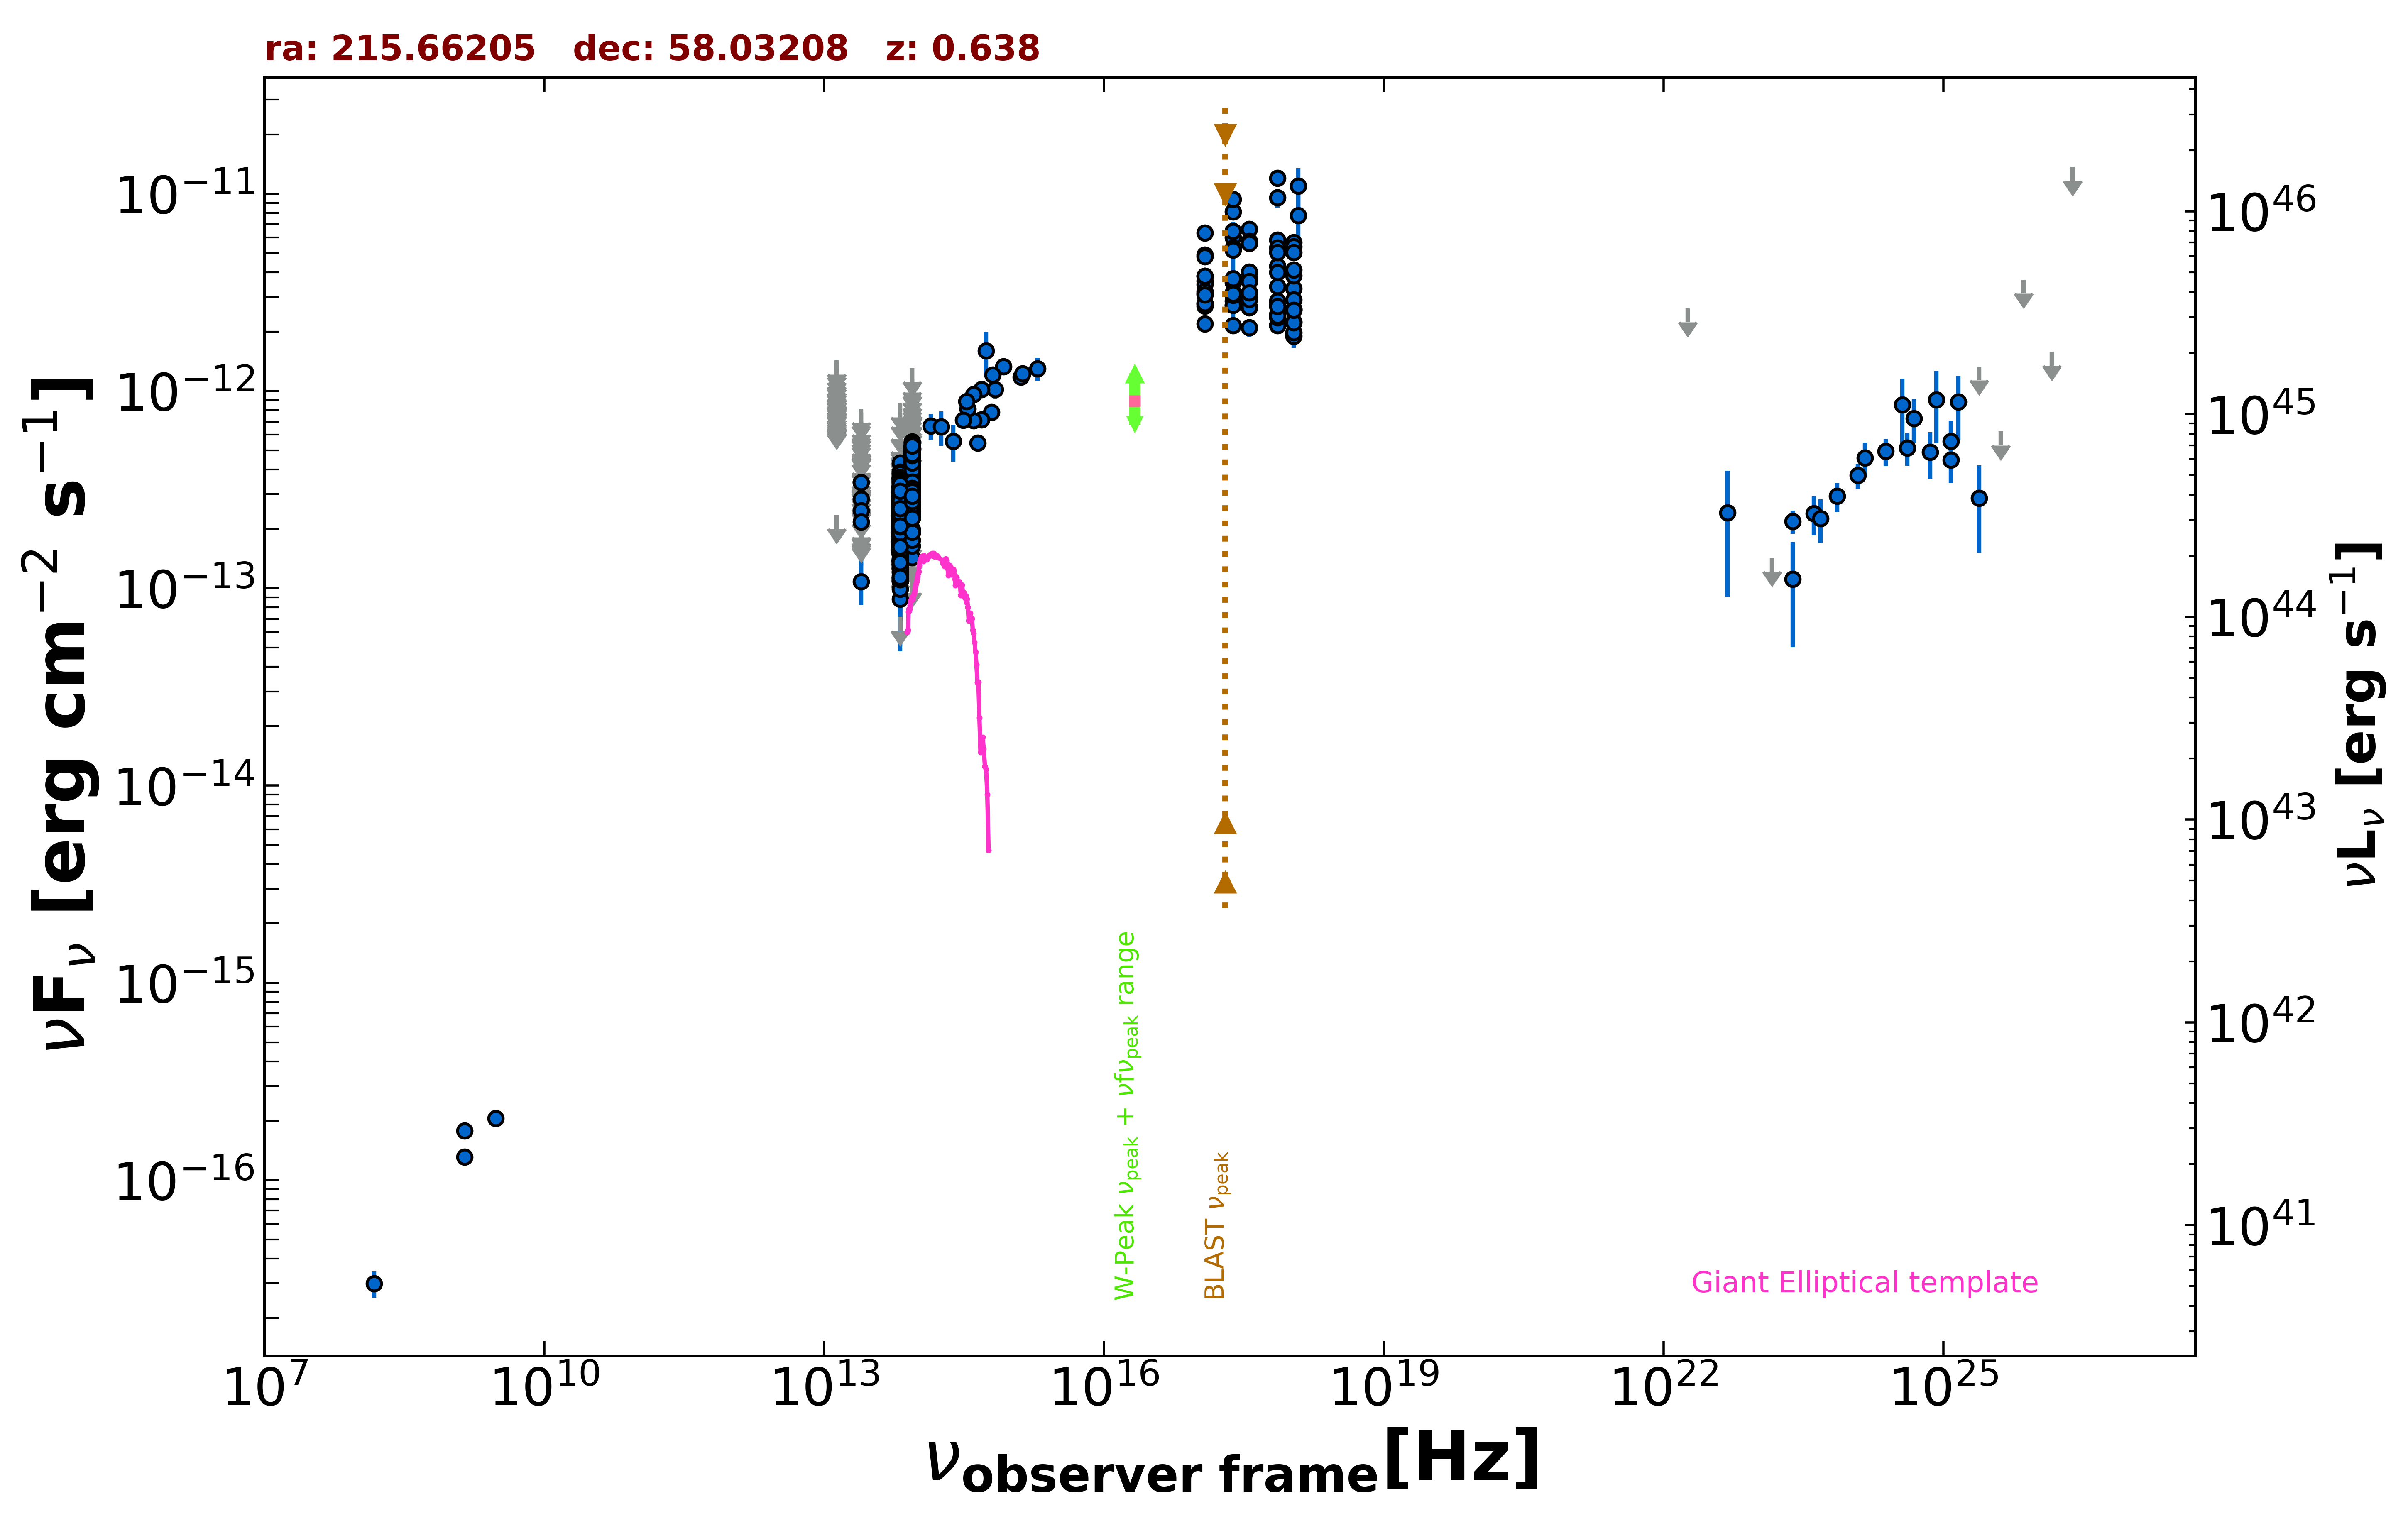

The table this chart was drawn from, first rows:
freq., flux, err_flux, MJD_start, MJD_end, flag, catalog, reference
1.400e+09, 1.313e-16, 2.100e-18, 55000, 55000, , FIRST, White et al. 1997  ApJ  475 479
1.400e+09, 1.778e-16, 8.400e-18, 55000, 55000, , NVSS, Condon et al. 1998  AJ  115  1693
3.000e+09, 2.060e-16, 8.150e-18, 55000, 55000, , VLASSQL, Gordon et al. 2021  ApJS  255  30
2.418e+17, 6.472e-12, 7.485e-13, 55000, 55000, , XMMSL2, Saxton et al. 2008  A&A  480  611
7.253e+17, 9.549e-12, 1.023e-12, 55000, 55000, , XMMSL2, Saxton et al. 2008  A&A  480  611
1.209e+18, 7.762e-12, 2.335e-12, 55000, 55000, , XMMSL2, Saxton et al. 2008  A&A  480  611
2.418e+17, 8.110e-12, 7.510e-13, 55000, 55000, , XMMSL2, Saxton et al. 2008  A&A  480  611
7.253e+17, 1.204e-11, 1.040e-12, 55000, 55000, , XMMSL2, Saxton et al. 2008  A&A  480  611
1.209e+18, 1.098e-11, 2.518e-12, 55000, 55000, , XMMSL2, Saxton et al. 2008  A&A  480  611
2.418e+17, 9.381e-12, 2.595e-13, 55000, 55000, , RASS, Boller et al. 2016  A&A  103  1
2.418e+17, 6.001e-12, 9.150e-14, 55000, 55000, , WGACAT, White et al. 2000  VizieR  IX/31/wgacat
2.418e+17, 3.672e-12, 5.900e-14, 55351, 58987, , 1OUSX, Giommi et al. in preparation
1.209e+17, 3.619e-12, 5.500e-14, 55351, 58987, , 1OUSX, Giommi et al. in preparation
3.627e+17, 3.725e-12, 6.200e-14, 55351, 58987, , 1OUSX, Giommi et al. in preparation
7.253e+17, 3.388e-12, 3.400e-14, 55351, 58987, , 1OUSX, Giommi et al. in preparation
1.088e+18, 3.314e-12, 7.600e-14, 55351, 58987, , 1OUSX, Giommi et al. in preparation
7.253e+17, 4.307e-12, 5.650e-14, 55000, 55000, , 2SXPS, Evans et al. 2020  ApJS  247  54
1.209e+17, 3.819e-12, 7.700e-14, 55000, 55000, , 2SXPS, Evans et al. 2020  ApJS  247  54
3.627e+17, 4.016e-12, 8.750e-14, 55000, 55000, , 2SXPS, Evans et al. 2020  ApJS  247  54
1.088e+18, 3.850e-12, 1.190e-13, 55000, 55000, , 2SXPS, Evans et al. 2020  ApJS  247  54
2.418e+17, 3.558e-12, 1.276e-12, 55000, 55000, , IPCSL, Elvis et al. 1992  ApJS  80  257
1.500e+08, 2.985e-17, 4.500e-18, 55000, 55000, , TGSS150, Intema et al. 2017  A&A  598  A781
1.389e+14, 6.663e-13, 9.855e-14, 55000, 55000, , 2MASS, Skrutskie et al. 2006  AJ  131  1163
1.804e+14, 6.578e-13, 1.299e-13, 55000, 55000, , 2MASS, Skrutskie et al. 2006  AJ  131  1163
2.427e+14, 5.567e-13, 1.188e-13, 55000, 55000, , 2MASS, Skrutskie et al. 2006  AJ  131  1163
8.817e+13, 3.713e-13, 2.250e-15, 55000, 55000, , UNWISE, Schlafly et al. 2019  ApJS  240  30
6.517e+13, 2.542e-13, 2.850e-15, 55000, 55000, , UNWISE, Schlafly et al. 2019  ApJS  240  30
8.817e+13, 4.921e-13, 1.175e-14, 55000, 55000, , WISE, Wright et al. 2010  AJ  140  1868
6.517e+13, 3.147e-13, 9.300e-15, 55000, 55000, , WISE, Wright et al. 2010  AJ  140  1868
2.498e+13, 1.082e-13, 2.607e-14, 55000, 55000, , WISE, Wright et al. 2010  AJ  140  1868
1.363e+13, 2.359e-13, 0.000e+00, 55000, 55000, UL, WISE, Wright et al. 2010  AJ  140  1868
8.817e+13, 4.894e-13, 2.705e-14, 56821, 56821, , NEOWISE, Mainzer et al. 2014  ApJ  792  30
6.517e+13, 2.402e-13, 3.980e-14, 56821, 56821, , NEOWISE, Mainzer et al. 2014  ApJ  792  30
8.817e+13, 4.695e-13, 2.770e-14, 56821, 56821, , NEOWISE, Mainzer et al. 2014  ApJ  792  30
6.517e+13, 2.337e-13, 3.325e-14, 56821, 56821, , NEOWISE, Mainzer et al. 2014  ApJ  792  30
8.817e+13, 4.290e-13, 2.845e-14, 56821, 56821, , NEOWISE, Mainzer et al. 2014  ApJ  792  30
6.517e+13, 2.034e-13, 4.110e-14, 56821, 56821, , NEOWISE, Mainzer et al. 2014  ApJ  792  30
8.817e+13, 4.778e-13, 3.305e-14, 56820, 56820, , NEOWISE, Mainzer et al. 2014  ApJ  792  30
6.517e+13, 2.565e-13, 4.775e-14, 56820, 56820, , NEOWISE, Mainzer et al. 2014  ApJ  792  30
8.817e+13, 4.480e-13, 2.685e-14, 56820, 56820, , NEOWISE, Mainzer et al. 2014  ApJ  792  30
6.517e+13, 2.865e-13, 3.810e-14, 56820, 56820, , NEOWISE, Mainzer et al. 2014  ApJ  792  30
8.817e+13, 4.845e-13, 3.665e-14, 56821, 56821, , NEOWISE, Mainzer et al. 2014  ApJ  792  30
6.517e+13, 2.810e-13, 4.680e-14, 56821, 56821, , NEOWISE, Mainzer et al. 2014  ApJ  792  30
8.817e+13, 4.880e-13, 2.880e-14, 56821, 56821, , NEOWISE, Mainzer et al. 2014  ApJ  792  30
6.517e+13, 2.286e-13, 3.575e-14, 56821, 56821, , NEOWISE, Mainzer et al. 2014  ApJ  792  30
8.817e+13, 4.559e-13, 2.730e-14, 56821, 56821, , NEOWISE, Mainzer et al. 2014  ApJ  792  30
6.517e+13, 2.232e-13, 3.655e-14, 56821, 56821, , NEOWISE, Mainzer et al. 2014  ApJ  792  30
8.817e+13, 4.827e-13, 3.205e-14, 56820, 56820, , NEOWISE, Mainzer et al. 2014  ApJ  792  30
6.517e+13, 2.555e-13, 3.640e-14, 56820, 56820, , NEOWISE, Mainzer et al. 2014  ApJ  792  30
8.817e+13, 4.435e-13, 2.985e-14, 56821, 56821, , NEOWISE, Mainzer et al. 2014  ApJ  792  30
6.517e+13, 2.183e-13, 4.165e-14, 56821, 56821, , NEOWISE, Mainzer et al. 2014  ApJ  792  30
8.817e+13, 4.463e-13, 2.920e-14, 56820, 56820, , NEOWISE, Mainzer et al. 2014  ApJ  792  30
6.517e+13, 2.883e-13, 3.540e-14, 56820, 56820, , NEOWISE, Mainzer et al. 2014  ApJ  792  30
8.817e+13, 4.127e-13, 3.235e-14, 56821, 56821, , NEOWISE, Mainzer et al. 2014  ApJ  792  30
6.517e+13, 2.644e-13, 3.515e-14, 56821, 56821, , NEOWISE, Mainzer et al. 2014  ApJ  792  30
8.817e+13, 4.858e-13, 2.910e-14, 56820, 56820, , NEOWISE, Mainzer et al. 2014  ApJ  792  30
6.517e+13, 2.584e-13, 4.810e-14, 56820, 56820, , NEOWISE, Mainzer et al. 2014  ApJ  792  30
8.817e+13, 5.215e-13, 4.955e-14, 56821, 56821, , NEOWISE, Mainzer et al. 2014  ApJ  792  30
6.517e+13, 2.632e-13, 3.085e-14, 56821, 56821, , NEOWISE, Mainzer et al. 2014  ApJ  792  30
8.817e+13, 4.447e-13, 2.990e-14, 56820, 56820, , NEOWISE, Mainzer et al. 2014  ApJ  792  30
... 1,388 more rows
